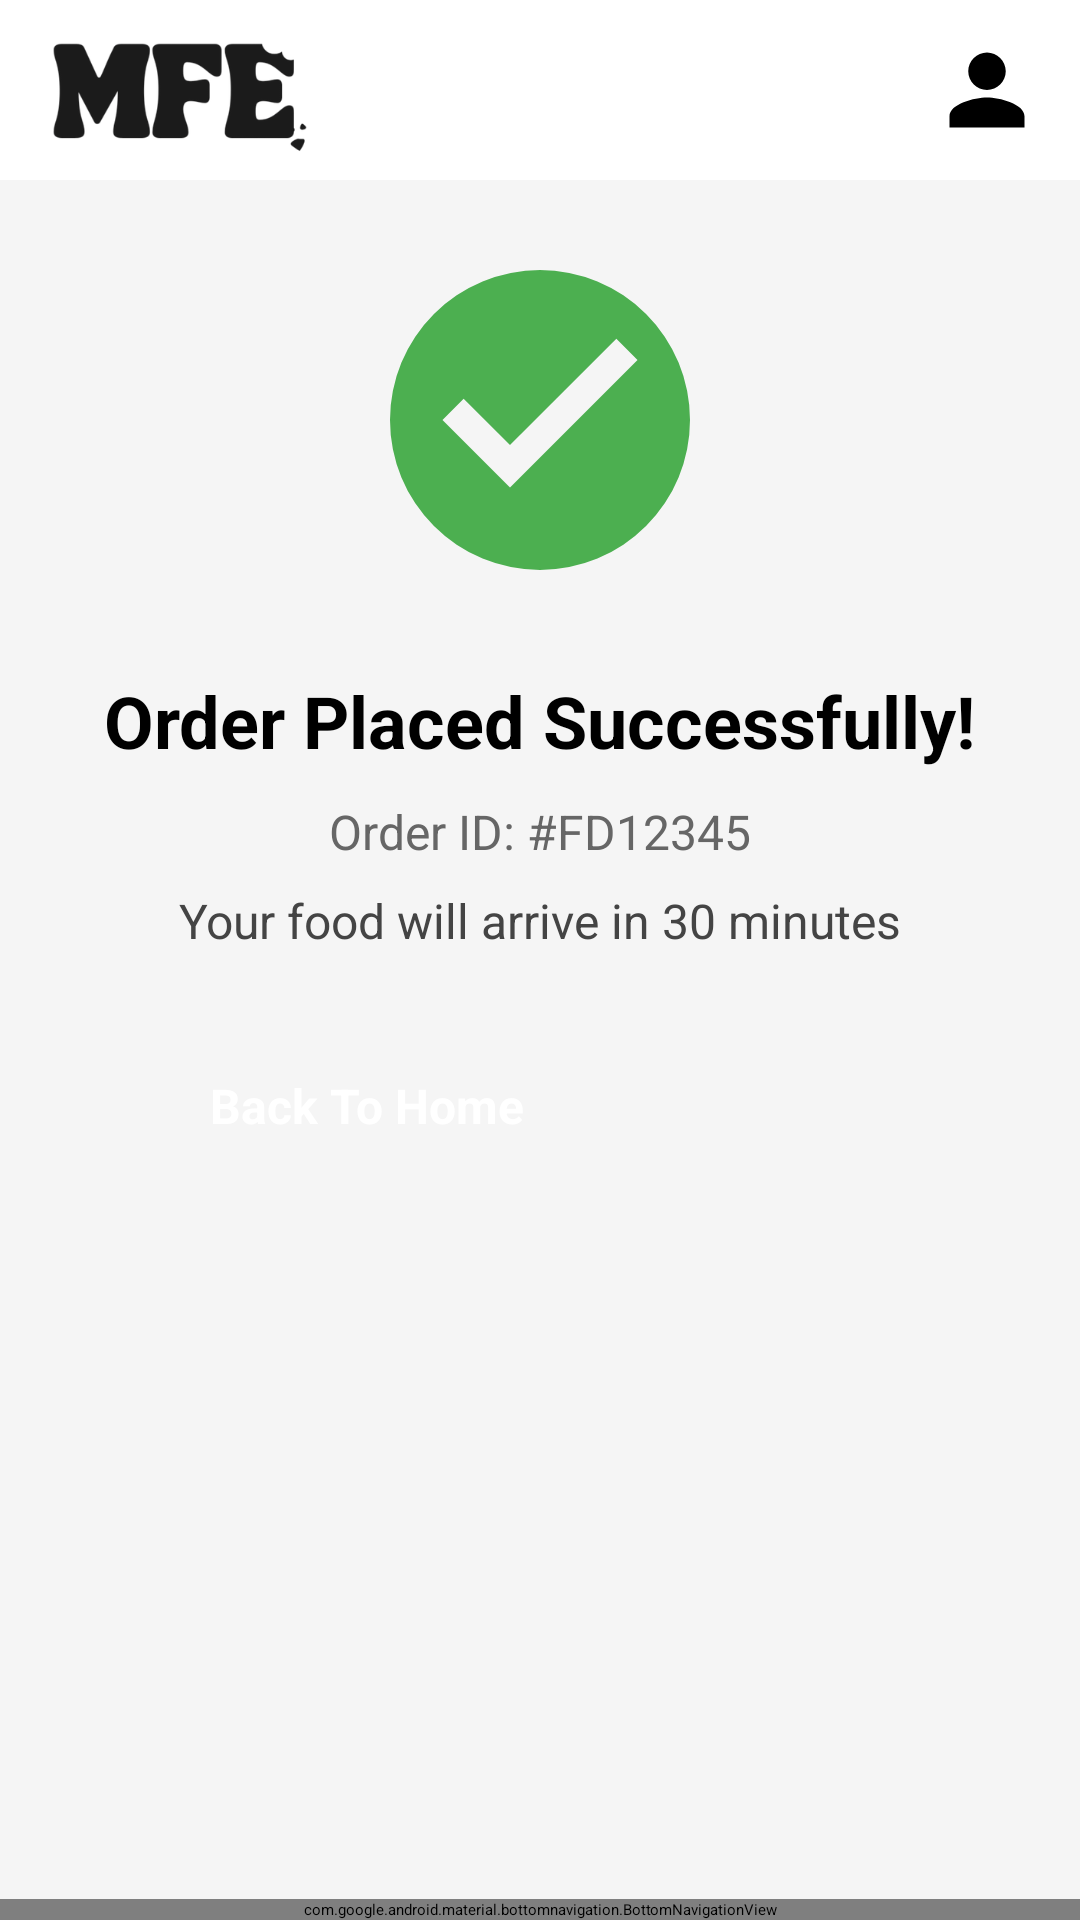

Layout XML and referenced resources for this Android screen:
<!-- AndroidManifest.xml: application theme Theme.MyFoodERA -->
<!-- res/layout/activity_order_success.xml -->
<?xml version="1.0" encoding="utf-8"?>
<androidx.constraintlayout.widget.ConstraintLayout xmlns:android="http://schemas.android.com/apk/res/android"
    xmlns:app="http://schemas.android.com/apk/res-auto"
    android:layout_width="match_parent"
    android:layout_height="match_parent"
    android:background="#F5F5F5"
    android:fitsSystemWindows="true">
    
    <androidx.appcompat.widget.Toolbar
        android:id="@+id/topToolbar"
        android:layout_width="match_parent"
        android:layout_height="60dp"
        android:background="@color/white">

        <ImageView
            android:id="@+id/logoImage"
            android:layout_width="120dp"
            android:layout_height="wrap_content"
            android:layout_gravity="start"
            android:scaleType="fitCenter"
            android:src="@drawable/foodera_logo" />

        
        <ImageView
            android:id="@+id/profileIcon"
            android:layout_width="30dp"
            android:layout_height="30dp"
            android:layout_gravity="end"
            android:layout_marginEnd="16dp"
            android:background="?attr/selectableItemBackgroundBorderless"
            android:clickable="true"
            android:focusable="true"
            android:src="@drawable/ic_profile"
            app:layout_constraintBottom_toBottomOf="parent"
            app:layout_constraintEnd_toEndOf="parent"
            app:layout_constraintTop_toTopOf="parent" />

    </androidx.appcompat.widget.Toolbar>
    
    <ImageView
        android:id="@+id/successIcon"
        android:layout_width="120dp"
        android:layout_height="120dp"
        android:layout_marginTop="80dp"
        android:src="@drawable/ic_success"
        app:layout_constraintEnd_toEndOf="parent"
        app:layout_constraintStart_toStartOf="parent"
        app:layout_constraintTop_toTopOf="parent" />

    
    <TextView
        android:id="@+id/txtSuccess"
        android:layout_width="wrap_content"
        android:layout_height="wrap_content"
        android:layout_marginTop="24dp"
        android:text="Order Placed Successfully!"
        android:textColor="#000000"
        android:textSize="24sp"
        android:textStyle="bold"
        app:layout_constraintEnd_toEndOf="parent"
        app:layout_constraintStart_toStartOf="parent"
        app:layout_constraintTop_toBottomOf="@id/successIcon" />

    
    <TextView
        android:id="@+id/txtOrderId"
        android:layout_width="wrap_content"
        android:layout_height="wrap_content"
        android:layout_marginTop="10dp"
        android:text="Order ID: #FD12345"
        android:textColor="#666666"
        android:textSize="16sp"
        app:layout_constraintEnd_toEndOf="parent"
        app:layout_constraintStart_toStartOf="parent"
        app:layout_constraintTop_toBottomOf="@id/txtSuccess" />

    
    <TextView
        android:id="@+id/txtDelivery"
        android:layout_width="wrap_content"
        android:layout_height="wrap_content"
        android:layout_marginTop="8dp"
        android:text="Your food will arrive in 30 minutes"
        android:textColor="#444444"
        android:textSize="16sp"
        app:layout_constraintEnd_toEndOf="parent"
        app:layout_constraintStart_toStartOf="parent"
        app:layout_constraintTop_toBottomOf="@id/txtOrderId" />

    
    <Button
        android:id="@+id/btnBackHome"
        android:layout_width="220dp"
        android:layout_height="55dp"
        android:layout_marginTop="40dp"
        android:backgroundTint="#FF5722"
        android:text="Back To Home"
        android:textColor="#FFFFFF"
        android:textSize="16sp"
        android:textStyle="bold"
        app:layout_constraintEnd_toEndOf="parent"
        app:layout_constraintStart_toStartOf="parent"
        app:layout_constraintTop_toBottomOf="@id/txtDelivery" />

    
    <com.google.android.material.bottomnavigation.BottomNavigationView
        android:id="@+id/bottomNavigation"
        android:layout_width="0dp"
        android:layout_height="wrap_content"
        android:background="#FFFFFF"
        app:itemIconTint="#000"
        app:itemTextColor="#000"
        app:labelVisibilityMode="labeled"
        app:layout_constraintBottom_toBottomOf="parent"
        app:layout_constraintEnd_toEndOf="parent"
        app:layout_constraintStart_toStartOf="parent"
        app:menu="@menu/bottom_menu" />

</androidx.constraintlayout.widget.ConstraintLayout>
<!-- resources referenced by this layout -->
<resources>
  <color name="white">#FFFFFFFF</color>
  <!-- drawable foodera_logo: png bitmap (drawable, 16978 bytes) -->
  <!-- drawable ic_profile (drawable) -->
  <?xml version="1.0" encoding="utf-8"?>
  <vector xmlns:android="http://schemas.android.com/apk/res/android"
      android:width="24dp"
      android:height="24dp"
      android:viewportWidth="24"
      android:viewportHeight="24">
  
      <path
          android:fillColor="#000000"
          android:pathData="M12,12c2.7,0 5,-2.3 5,-5s-2.3,-5 -5,-5 -5,2.3 -5,5 2.3,5 5,5zM12,14c-3.3,0 -10,1.7 -10,5v3h20v-3c0,-3.3 -6.7,-5 -10,-5z"/>
  </vector>
  <!-- drawable ic_success (drawable) -->
  <vector xmlns:android="http://schemas.android.com/apk/res/android"
      android:width="120dp"
      android:height="120dp"
      android:tint="#4CAF50"
      android:viewportWidth="24"
      android:viewportHeight="24">
  
      <path
          android:fillColor="#4CAF50"
          android:pathData="M12,2A10,10 0 1,0 12,22A10,10 0 1,0 12,2M10,16.5L5.5,12L6.91,10.59L10,13.67L17.09,6.59L18.5,8L10,16.5Z" />
  </vector>
</resources>
